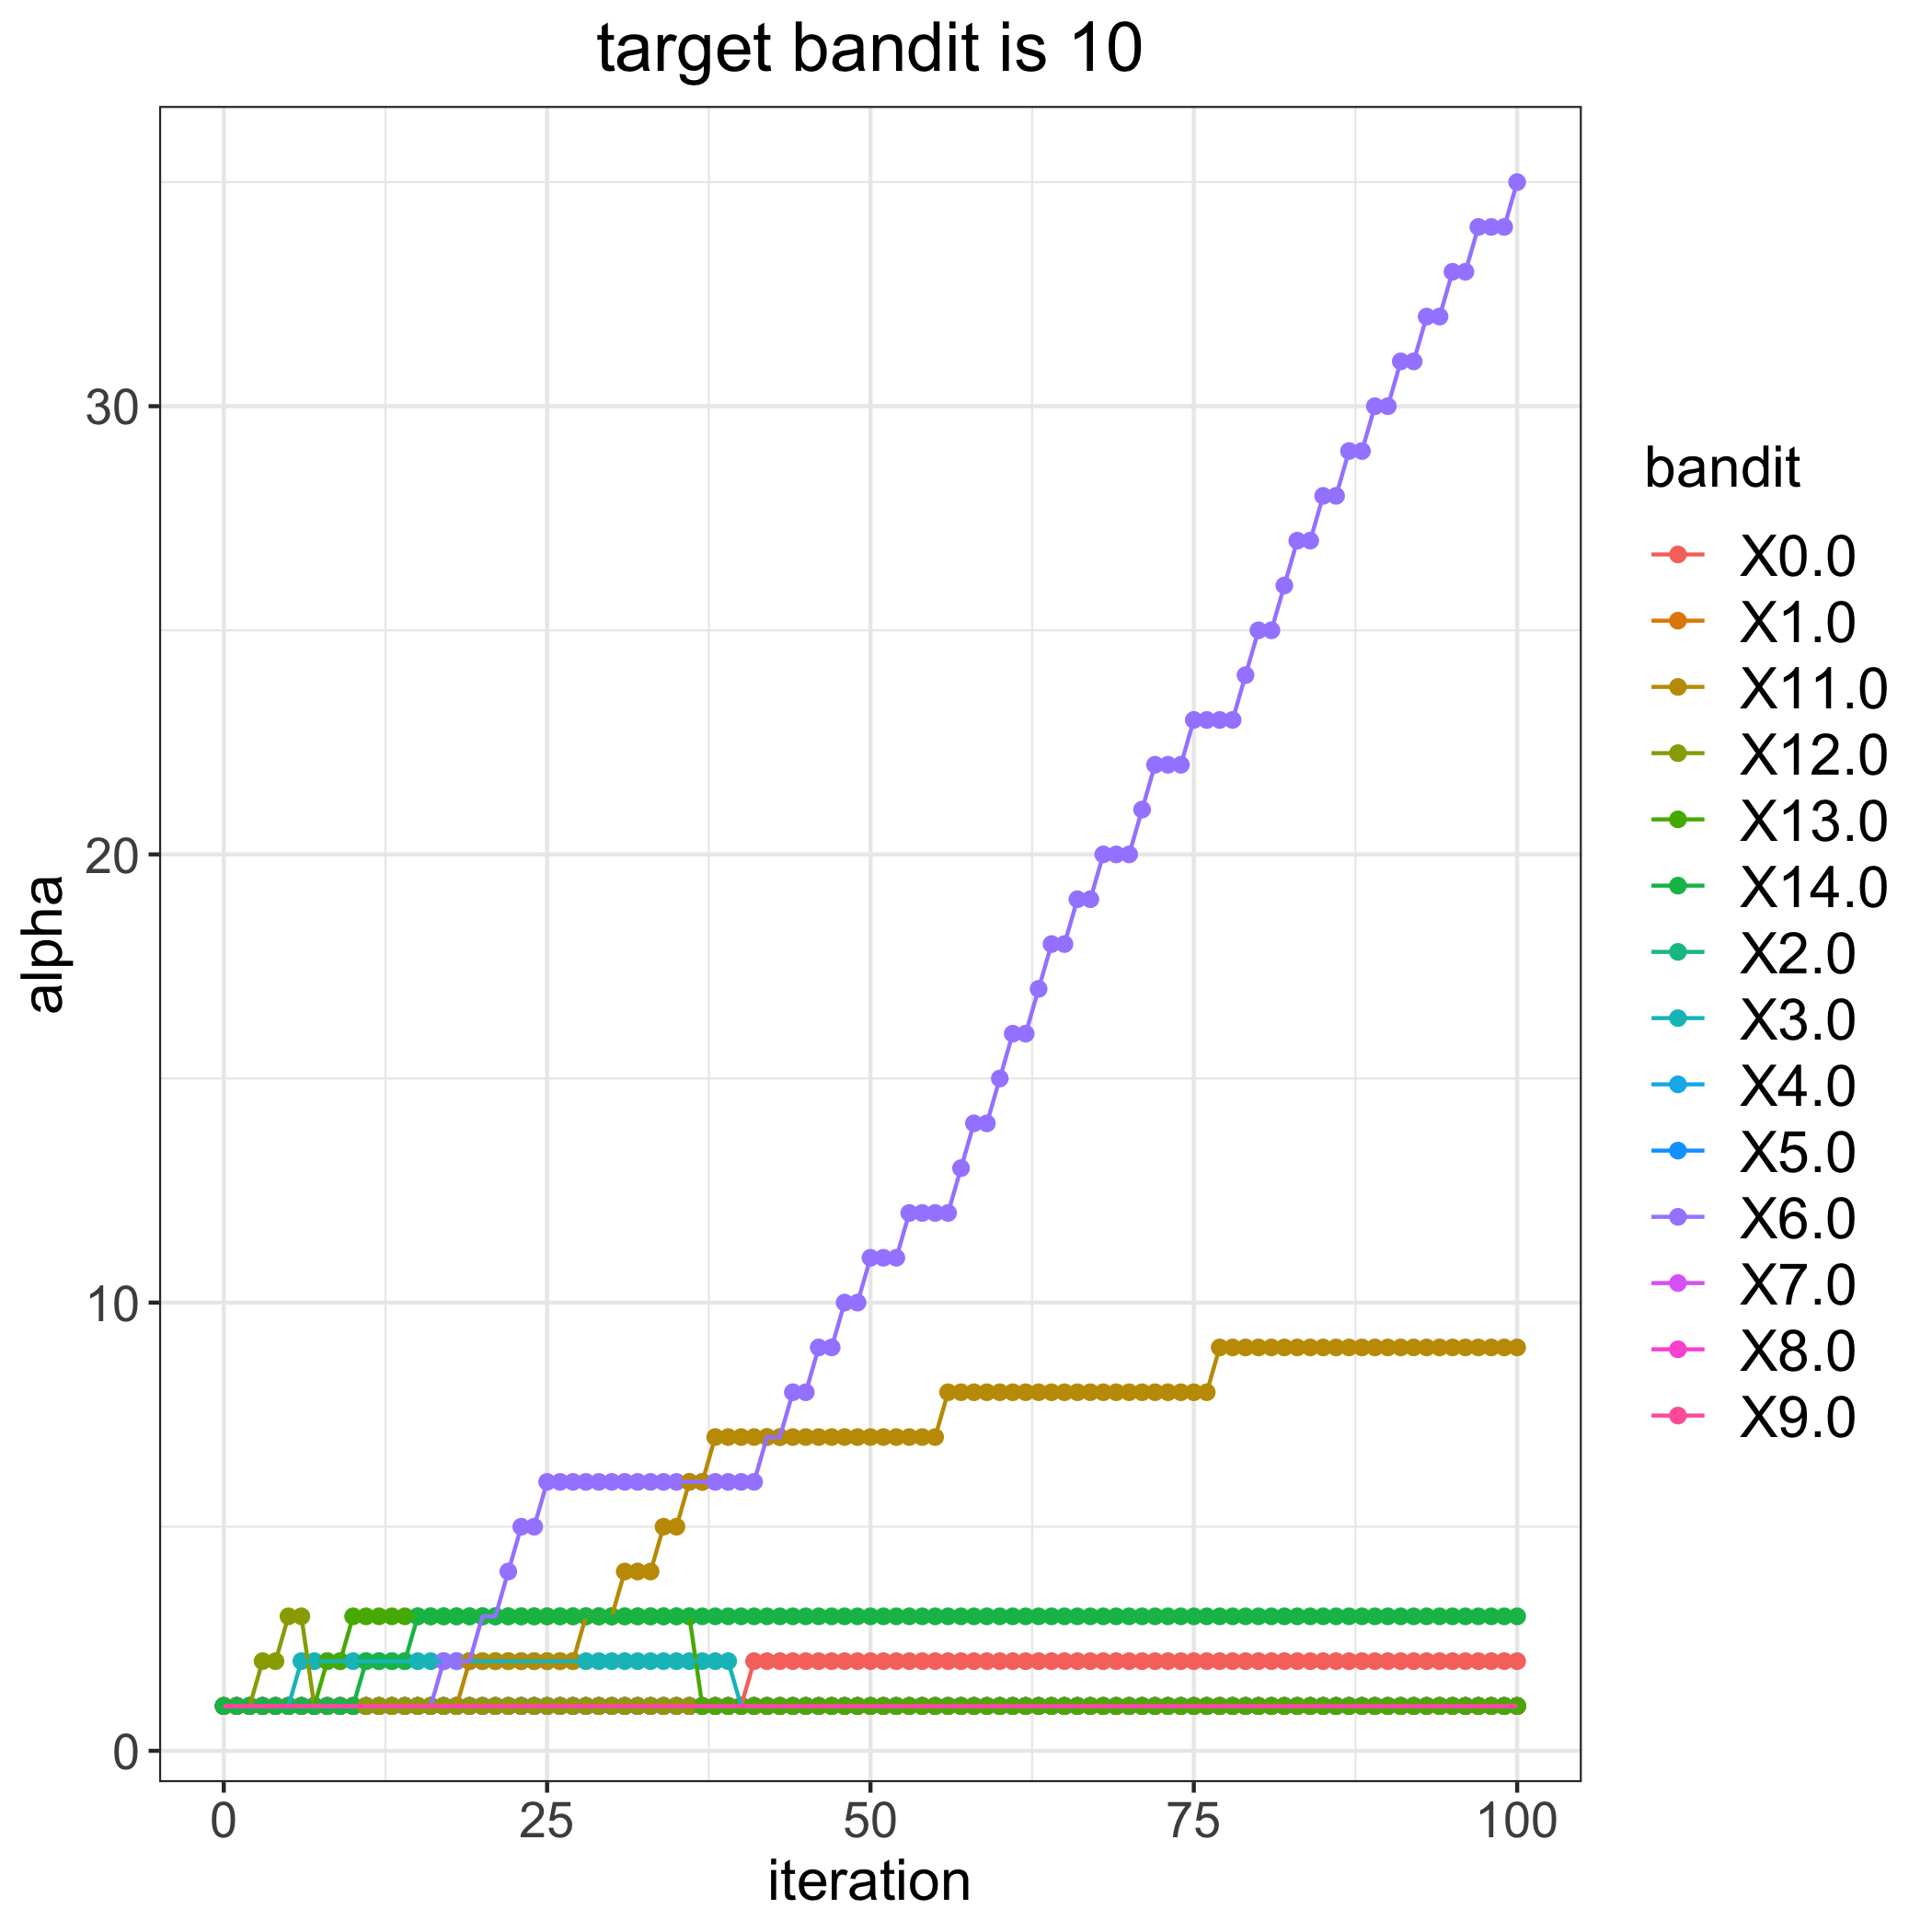

Data behind this chart, as committed beside it:
, 0.0, 1.0, 2.0, 3.0, 4.0, 5.0, 6.0, 7.0, 8.0, 9.0, 11.0, 12.0, 13.0, 14.0
0, 1, 1, 1, 1, 1, 1, 1, 1, 1, 1, 1, 1, 1, 1
1, 1, 1, 1, 1, 1, 1, 1, 1, 1, 1, 1, 1, 1, 1
2, 1, 1, 1, 1, 1, 1, 1, 1, 1, 1, 1, 1, 1, 1
3, 1, 1, 1, 1, 1, 1, 1, 1, 1, 1, 1, 2, 1, 1
4, 1, 1, 1, 1, 1, 1, 1, 1, 1, 1, 1, 2, 1, 1
5, 1, 1, 1, 1, 1, 1, 1, 1, 1, 1, 1, 3, 1, 1
6, 1, 1, 1, 2, 1, 1, 1, 1, 1, 1, 1, 3, 1, 1
7, 1, 1, 1, 2, 1, 1, 1, 1, 1, 1, 1, 1, 1, 1
8, 1, 1, 1, 2, 1, 1, 1, 1, 1, 1, 1, 1, 2, 1
9, 1, 1, 1, 2, 1, 1, 1, 1, 1, 1, 1, 1, 2, 1
10, 1, 1, 1, 2, 1, 1, 1, 1, 1, 1, 1, 1, 3, 1
11, 1, 1, 1, 2, 1, 1, 1, 1, 1, 1, 1, 1, 3, 2
12, 1, 1, 1, 2, 1, 1, 1, 1, 1, 1, 1, 1, 3, 2
13, 1, 1, 1, 2, 1, 1, 1, 1, 1, 1, 1, 1, 3, 2
14, 1, 1, 1, 2, 1, 1, 1, 1, 1, 1, 1, 1, 3, 2
15, 1, 1, 1, 2, 1, 1, 1, 1, 1, 1, 1, 1, 3, 3
16, 1, 1, 1, 2, 1, 1, 1, 1, 1, 1, 1, 1, 3, 3
17, 1, 1, 1, 2, 1, 1, 2, 1, 1, 1, 1, 1, 3, 3
18, 1, 1, 1, 2, 1, 1, 2, 1, 1, 1, 1, 1, 3, 3
19, 1, 1, 1, 2, 1, 1, 2, 1, 1, 1, 2, 1, 3, 3
20, 1, 1, 1, 2, 1, 1, 3, 1, 1, 1, 2, 1, 3, 3
21, 1, 1, 1, 2, 1, 1, 3, 1, 1, 1, 2, 1, 3, 3
22, 1, 1, 1, 2, 1, 1, 4, 1, 1, 1, 2, 1, 3, 3
23, 1, 1, 1, 2, 1, 1, 5, 1, 1, 1, 2, 1, 3, 3
24, 1, 1, 1, 2, 1, 1, 5, 1, 1, 1, 2, 1, 3, 3
25, 1, 1, 1, 2, 1, 1, 6, 1, 1, 1, 2, 1, 3, 3
26, 1, 1, 1, 2, 1, 1, 6, 1, 1, 1, 2, 1, 3, 3
27, 1, 1, 1, 2, 1, 1, 6, 1, 1, 1, 2, 1, 3, 3
28, 1, 1, 1, 2, 1, 1, 6, 1, 1, 1, 3, 1, 3, 3
29, 1, 1, 1, 2, 1, 1, 6, 1, 1, 1, 3, 1, 3, 3
30, 1, 1, 1, 2, 1, 1, 6, 1, 1, 1, 3, 1, 3, 3
31, 1, 1, 1, 2, 1, 1, 6, 1, 1, 1, 4, 1, 3, 3
32, 1, 1, 1, 2, 1, 1, 6, 1, 1, 1, 4, 1, 3, 3
33, 1, 1, 1, 2, 1, 1, 6, 1, 1, 1, 4, 1, 3, 3
34, 1, 1, 1, 2, 1, 1, 6, 1, 1, 1, 5, 1, 3, 3
35, 1, 1, 1, 2, 1, 1, 6, 1, 1, 1, 5, 1, 3, 3
36, 1, 1, 1, 2, 1, 1, 6, 1, 1, 1, 6, 1, 3, 3
37, 1, 1, 1, 2, 1, 1, 6, 1, 1, 1, 6, 1, 1, 3
38, 1, 1, 1, 2, 1, 1, 6, 1, 1, 1, 7, 1, 1, 3
39, 1, 1, 1, 2, 1, 1, 6, 1, 1, 1, 7, 1, 1, 3
40, 1, 1, 1, 1, 1, 1, 6, 1, 1, 1, 7, 1, 1, 3
41, 2, 1, 1, 1, 1, 1, 6, 1, 1, 1, 7, 1, 1, 3
42, 2, 1, 1, 1, 1, 1, 7, 1, 1, 1, 7, 1, 1, 3
43, 2, 1, 1, 1, 1, 1, 7, 1, 1, 1, 7, 1, 1, 3
44, 2, 1, 1, 1, 1, 1, 8, 1, 1, 1, 7, 1, 1, 3
45, 2, 1, 1, 1, 1, 1, 8, 1, 1, 1, 7, 1, 1, 3
46, 2, 1, 1, 1, 1, 1, 9, 1, 1, 1, 7, 1, 1, 3
47, 2, 1, 1, 1, 1, 1, 9, 1, 1, 1, 7, 1, 1, 3
48, 2, 1, 1, 1, 1, 1, 10, 1, 1, 1, 7, 1, 1, 3
49, 2, 1, 1, 1, 1, 1, 10, 1, 1, 1, 7, 1, 1, 3
50, 2, 1, 1, 1, 1, 1, 11, 1, 1, 1, 7, 1, 1, 3
51, 2, 1, 1, 1, 1, 1, 11, 1, 1, 1, 7, 1, 1, 3
52, 2, 1, 1, 1, 1, 1, 11, 1, 1, 1, 7, 1, 1, 3
53, 2, 1, 1, 1, 1, 1, 12, 1, 1, 1, 7, 1, 1, 3
54, 2, 1, 1, 1, 1, 1, 12, 1, 1, 1, 7, 1, 1, 3
55, 2, 1, 1, 1, 1, 1, 12, 1, 1, 1, 7, 1, 1, 3
56, 2, 1, 1, 1, 1, 1, 12, 1, 1, 1, 8, 1, 1, 3
57, 2, 1, 1, 1, 1, 1, 13, 1, 1, 1, 8, 1, 1, 3
58, 2, 1, 1, 1, 1, 1, 14, 1, 1, 1, 8, 1, 1, 3
59, 2, 1, 1, 1, 1, 1, 14, 1, 1, 1, 8, 1, 1, 3
... 41 more rows
